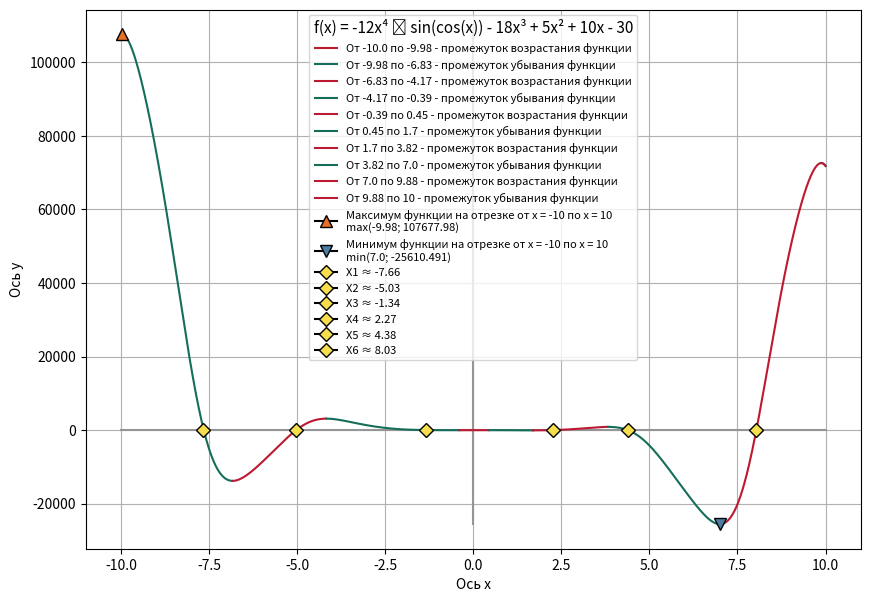

Generate this figure with matplotlib:
import numpy as np
import matplotlib.pyplot as plt


x_firts = -10
x_last = 10
kf = [-12, -18, 5, 10, -30]
x = np.arange(x_firts, x_last, 0.01)
change_point = []
direct = -1
roots = []

color = '#156e5a'

def expression(x, koefs: list):
    return koefs[0]*x**4*np.sin(np.cos(x)) + koefs[1]*x**3 + koefs[2]*x**2 + koefs[3]*x + koefs[4]

def colorSwitcher():
    global color
    if color == '#156e5a':
        color = '#bd1931'
        return color
    else:
        color = '#156e5a'
        return color

min_point = [x[0], expression(x[0], kf)]
max_point = [x[0], expression(x[0], kf)]

fig = plt.figure(figsize=(10, 7))
ax = fig.add_subplot()
plt.grid()

for i in x:
    if expression(i, kf) == 0 or (expression(i, kf) > 0 and expression(i + 0.01, kf) < 0) or (expression(i, kf) < 0 and expression(i + 0.01, kf) > 0):
        roots.append((round(i, 3)))

for i in range(len(x)-1):
    if direct == -1:
        if expression(x[i], kf) < expression(x[i+1], kf):
            change_point.append((x[i], expression(x[i], kf)))
            direct = 1
            if expression(x[i], kf) < min_point[1]:
                min_point = [x[i], expression(x[i], kf)]
    else:
        if expression(x[i], kf) > expression(x[i+1], kf):
            change_point.append((x[i], expression(x[i], kf)))
            direct = -1
            if expression(x[i], kf) > max_point[1]:
                max_point = [x[i], expression(x[i], kf)]

plt.plot((x_firts, x_last), (0,0), "#949597")
plt.plot((0, 0), (min_point, max_point), "#949597")
plt.xlabel('Oсь x')
plt.ylabel('Oсь y')

x_current = np.arange(x_firts, change_point[0][0], 0.01)
if expression(x_firts, kf) > expression(change_point[0][0], kf):
    plt.plot(x_current, expression(x_current, kf), colorSwitcher(), label=f"От {x_firts} по {round(change_point[0][0], 2)} - промежуток убывания функции")
elif expression(x_firts, kf) < expression(change_point[0][0], kf):
    plt.plot(x_current, expression(x_current, kf), colorSwitcher(), label=f"От {x_firts} по {round(change_point[0][0], 2)} - промежуток возрастания функции")

for i  in range(len(change_point)-1):
    x_current = np.arange(change_point[i][0], change_point[i+1][0], 0.01)
    if expression(change_point[i][0], kf) > expression(change_point[i+1][0], kf):
        plt.plot(x_current, expression(x_current, kf), colorSwitcher(), label=f"От {round(change_point[i][0], 2)} по {round(change_point[i+1][0], 2)} - промежуток убывания функции")
    elif expression(change_point[i][0], kf) < expression(change_point[i+1][0], kf):
        plt.plot(x_current, expression(x_current, kf), colorSwitcher(), label=f"От {round(change_point[i][0], 2)} по {round(change_point[i+1][0], 2)} - промежуток возрастания функции")

x_current = np.arange(change_point[-1][0], x_last, 0.01)
plt.plot(x_current, expression(x_current, kf), colorSwitcher())
if expression(change_point[-1][0], kf) > expression(x_last, kf):
    plt.plot(x_current, expression(x_current, kf), colorSwitcher(), label=f"От {round(change_point[-1][0], 2)} по {x_last} - промежуток убывания функции")
elif expression(change_point[-1][0], kf) < expression(x_last, kf):
    plt.plot(x_current, expression(x_current, kf), colorSwitcher(), label=f"От {round(change_point[-1][0], 2)} по {x_last} - промежуток возрастания функции")

plt.plot(max_point[0], max_point[1], 'black', marker='^', markerfacecolor='#e57029', ms=8, label=f"Максимум функции на отрезке от x = {x_firts} по x = {x_last}\nmax({round(max_point[0], 3)}; {round(max_point[1], 3)})")
plt.plot(min_point[0], min_point[1], 'black', marker='v', markerfacecolor='#4c7ea2', ms=8, label=f"Минимум функции на отрезке от x = {x_firts} по x = {x_last}\nmin({round(min_point[0], 3)}; {round(min_point[1], 3)})")
for i in range(len(roots)):
    plt.plot(roots[i], 0, 'black', marker='D', markerfacecolor='#f5df4e', ms=7, label=f"X{i+1} ≈ {roots[i]}")

plt.legend(fontsize=8, title=f"f(x) = -12x⁴ ∙ sin(cos(x)) - 18x³ + 5x² + 10x - 30", title_fontsize=11)



plt.show()